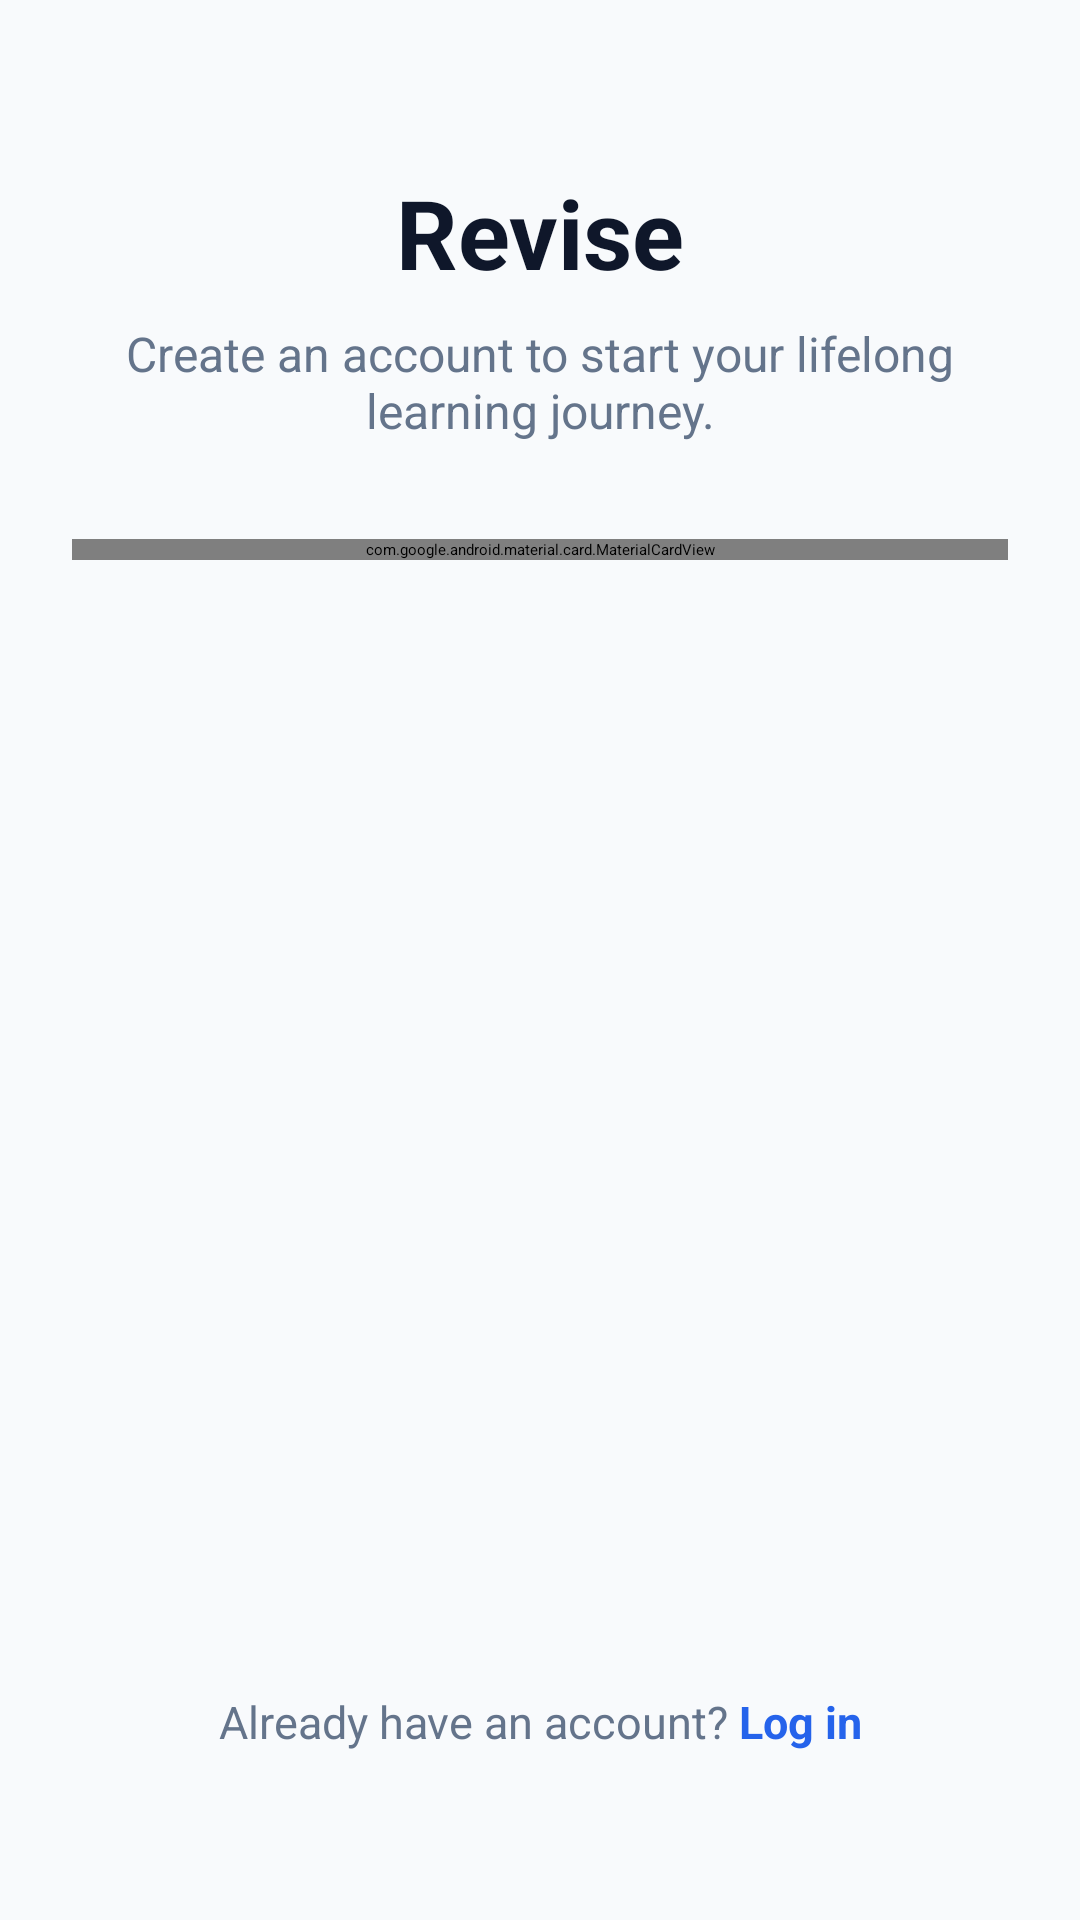

The Android layout XML behind this screen, and the referenced resources:
<!-- AndroidManifest.xml: application theme Theme.App.Starting -->
<!-- res/layout/fragment_signup.xml -->
<?xml version="1.0" encoding="utf-8"?>
<ScrollView xmlns:android="http://schemas.android.com/apk/res/android"
    xmlns:app="http://schemas.android.com/apk/res-auto"
    xmlns:tools="http://schemas.android.com/tools"
    android:layout_width="match_parent"
    android:layout_height="match_parent"
    android:background="@color/background_color"
    android:fillViewport="true"
    tools:context=".ui.auth.SignupFragment">

    <androidx.constraintlayout.widget.ConstraintLayout
        android:layout_width="match_parent"
        android:layout_height="wrap_content"
        android:padding="24dp">

        
        <TextView
            android:id="@+id/tvAppName"
            android:layout_width="wrap_content"
            android:layout_height="wrap_content"
            android:layout_marginTop="32dp"
            android:text="Revise"
            android:textColor="@color/text_primary"
            android:textSize="32sp"
            android:textStyle="bold"
            app:layout_constraintEnd_toEndOf="parent"
            app:layout_constraintStart_toStartOf="parent"
            app:layout_constraintTop_toTopOf="parent" />

        <TextView
            android:id="@+id/tvGreeting"
            android:layout_width="wrap_content"
            android:layout_height="wrap_content"
            android:layout_marginTop="8dp"
            android:text="Create an account to start your lifelong learning journey."
            android:textAlignment="center"
            android:textColor="@color/text_secondary"
            android:textSize="16sp"
            app:layout_constraintEnd_toEndOf="parent"
            app:layout_constraintStart_toStartOf="parent"
            app:layout_constraintTop_toBottomOf="@id/tvAppName" />

        
        <com.google.android.material.card.MaterialCardView
            android:id="@+id/cardSignup"
            android:layout_width="match_parent"
            android:layout_height="wrap_content"
            android:layout_marginTop="32dp"
            app:cardBackgroundColor="@color/surface_glass"
            app:cardCornerRadius="24dp"
            app:cardElevation="8dp"
            app:layout_constraintTop_toBottomOf="@id/tvGreeting"
            app:strokeColor="@color/stroke_color"
            app:strokeWidth="1dp">

            <LinearLayout
                android:layout_width="match_parent"
                android:layout_height="wrap_content"
                android:orientation="vertical"
                android:padding="24dp">

                
                <com.google.android.material.textfield.TextInputLayout
                    android:id="@+id/tilFullName"
                    style="@style/Widget.MaterialComponents.TextInputLayout.OutlinedBox"
                    android:layout_width="match_parent"
                    android:layout_height="wrap_content"
                    android:hint="Full Name"
                    app:boxCornerRadiusBottomEnd="12dp"
                    app:boxCornerRadiusBottomStart="12dp"
                    app:boxCornerRadiusTopEnd="12dp"
                    app:boxCornerRadiusTopStart="12dp">

                    <com.google.android.material.textfield.TextInputEditText
                        android:id="@+id/etFullName"
                        android:layout_width="match_parent"
                        android:layout_height="wrap_content"
                        android:inputType="textPersonName"
                        android:textColor="@color/text_primary" />
                </com.google.android.material.textfield.TextInputLayout>

                
                <com.google.android.material.textfield.TextInputLayout
                    android:id="@+id/tilEmail"
                    style="@style/Widget.MaterialComponents.TextInputLayout.OutlinedBox"
                    android:layout_width="match_parent"
                    android:layout_height="wrap_content"
                    android:layout_marginTop="16dp"
                    android:hint="Email"
                    app:boxCornerRadiusBottomEnd="12dp"
                    app:boxCornerRadiusBottomStart="12dp"
                    app:boxCornerRadiusTopEnd="12dp"
                    app:boxCornerRadiusTopStart="12dp">

                    <com.google.android.material.textfield.TextInputEditText
                        android:id="@+id/etEmail"
                        android:layout_width="match_parent"
                        android:layout_height="wrap_content"
                        android:inputType="textEmailAddress"
                        android:textColor="@color/text_primary" />
                </com.google.android.material.textfield.TextInputLayout>

                
                <com.google.android.material.textfield.TextInputLayout
                    android:id="@+id/tilPassword"
                    style="@style/Widget.MaterialComponents.TextInputLayout.OutlinedBox"
                    android:layout_width="match_parent"
                    android:layout_height="wrap_content"
                    android:layout_marginTop="16dp"
                    android:hint="Password"
                    app:boxCornerRadiusBottomEnd="12dp"
                    app:boxCornerRadiusBottomStart="12dp"
                    app:boxCornerRadiusTopEnd="12dp"
                    app:boxCornerRadiusTopStart="12dp"
                    app:endIconMode="password_toggle">

                    <com.google.android.material.textfield.TextInputEditText
                        android:id="@+id/etPassword"
                        android:layout_width="match_parent"
                        android:layout_height="wrap_content"
                        android:inputType="textPassword"
                        android:textColor="@color/text_primary" />
                </com.google.android.material.textfield.TextInputLayout>

                
                <com.google.android.material.textfield.TextInputLayout
                    android:id="@+id/tilConfirmPassword"
                    style="@style/Widget.MaterialComponents.TextInputLayout.OutlinedBox"
                    android:layout_width="match_parent"
                    android:layout_height="wrap_content"
                    android:layout_marginTop="16dp"
                    android:hint="Confirm Password"
                    app:boxCornerRadiusBottomEnd="12dp"
                    app:boxCornerRadiusBottomStart="12dp"
                    app:boxCornerRadiusTopEnd="12dp"
                    app:boxCornerRadiusTopStart="12dp"
                    app:endIconMode="password_toggle">

                    <com.google.android.material.textfield.TextInputEditText
                        android:id="@+id/etConfirmPassword"
                        android:layout_width="match_parent"
                        android:layout_height="wrap_content"
                        android:inputType="textPassword"
                        android:textColor="@color/text_primary" />
                </com.google.android.material.textfield.TextInputLayout>

                
                <com.google.android.material.button.MaterialButton
                    android:id="@+id/btnSignup"
                    android:layout_width="match_parent"
                    android:layout_height="60dp"
                    android:layout_marginTop="24dp"
                    android:text="Sign Up"
                    android:textSize="16sp"
                    android:textStyle="bold"
                    app:backgroundTint="@color/primary_blue"
                    app:cornerRadius="12dp" />

                
                <LinearLayout
                    android:layout_width="match_parent"
                    android:layout_height="wrap_content"
                    android:layout_marginTop="24dp"
                    android:gravity="center"
                    android:orientation="horizontal">

                    <View
                        android:layout_width="0dp"
                        android:layout_height="1dp"
                        android:layout_weight="1"
                        android:background="@color/stroke_color" />

                    <TextView
                        android:layout_width="wrap_content"
                        android:layout_height="wrap_content"
                        android:layout_marginHorizontal="16dp"
                        android:text="Or sign up with"
                        android:textColor="@color/text_secondary"
                        android:textSize="14sp" />

                    <View
                        android:layout_width="0dp"
                        android:layout_height="1dp"
                        android:layout_weight="1"
                        android:background="@color/stroke_color" />
                </LinearLayout>

                
                <com.google.android.material.button.MaterialButton
                    android:id="@+id/btnGoogle"
                    style="@style/Widget.MaterialComponents.Button.OutlinedButton"
                    android:layout_width="match_parent"
                    android:layout_height="60dp"
                    android:layout_marginTop="24dp"
                    android:text="Google"
                    android:textColor="@color/text_primary"
                    android:textSize="16sp"
                    app:cornerRadius="12dp"
                    app:icon="@drawable/ic_google"
                    app:iconGravity="textStart"
                    app:iconPadding="12dp"
                    app:strokeColor="@color/stroke_color" />

            </LinearLayout>
        </com.google.android.material.card.MaterialCardView>

        
        <LinearLayout
            android:layout_width="wrap_content"
            android:layout_height="wrap_content"
            android:layout_marginTop="32dp"
            android:layout_marginBottom="32dp"
            android:orientation="horizontal"
            app:layout_constraintBottom_toBottomOf="parent"
            app:layout_constraintEnd_toEndOf="parent"
            app:layout_constraintStart_toStartOf="parent"
            app:layout_constraintTop_toBottomOf="@id/cardSignup"
            app:layout_constraintVertical_bias="1.0">

            <TextView
                android:layout_width="wrap_content"
                android:layout_height="wrap_content"
                android:text="Already have an account? "
                android:textColor="@color/text_secondary"
                android:textSize="15sp" />

            <TextView
                android:id="@+id/tvLoginLink"
                android:layout_width="wrap_content"
                android:layout_height="wrap_content"
                android:text="Log in"
                android:textColor="@color/primary_blue"
                android:textSize="15sp"
                android:textStyle="bold" />
        </LinearLayout>

    </androidx.constraintlayout.widget.ConstraintLayout>
</ScrollView>
<!-- resources referenced by this layout -->
<resources>
  <color name="background_color">#F8FAFC</color>
  <color name="primary_blue">#2563EB</color>
  <color name="stroke_color">#E2E8F0</color>
  <color name="surface_glass">#FFFFFF</color>
  <color name="text_primary">#0F172A</color>
  <color name="text_secondary">#64748B</color>
  <!-- drawable ic_google (drawable) -->
  <vector xmlns:android="http://schemas.android.com/apk/res/android"
      android:width="24dp" android:height="24dp" android:viewportWidth="24" android:viewportHeight="24">
      <path android:fillColor="#4285F4" android:pathData="M22.56 12.25c0-.78-.07-1.53-.2-2.25H12v4.26h5.92c-.26 1.37-1.04 2.53-2.21 3.31v2.77h3.57c2.08-1.92 3.28-4.74 3.28-8.09z" />
      <path android:fillColor="#34A853" android:pathData="M12 23c2.97 0 5.46-.98 7.28-2.66l-3.57-2.77c-.98.66-2.23 1.06-3.71 1.06-2.86 0-5.29-1.93-6.16-4.53H2.18v2.84C3.99 20.53 7.7 23 12 23z" />
      <path android:fillColor="#FBBC05" android:pathData="M5.84 14.09c-.22-.66-.35-1.36-.35-2.09s.13-1.43.35-2.09V7.07H2.18C1.43 8.55 1 10.22 1 12s.43 3.45 1.18 4.93l2.85-2.22.81-.62z" />
      <path android:fillColor="#EA4335" android:pathData="M12 5.38c1.62 0 3.06.56 4.21 1.64l3.15-3.15C17.45 2.09 14.97 1 12 1 7.7 1 3.99 3.47 2.18 7.07l3.66 2.84c.87-2.6 3.3-4.53 6.16-4.53z" />
  </vector>
  <style name="Theme.App.Starting" parent="Theme.SplashScreen">
          
          <item name="windowSplashScreenBackground">@color/splash_bg</item>
  
          
          <item name="windowSplashScreenAnimatedIcon">@drawable/ic_app_logo</item>
  
          
          <item name="postSplashScreenTheme">@style/Theme.ReviseApp</item>
      </style>
  <color name="splash_bg">#F8FAFC</color>
  <!-- drawable ic_app_logo: png bitmap (drawable, 69701 bytes) -->
  <style name="Theme.ReviseApp" parent="Theme.MaterialComponents.DayNight.NoActionBar">
          
          <item name="android:windowLightStatusBar">true</item>
          
      </style>
</resources>
